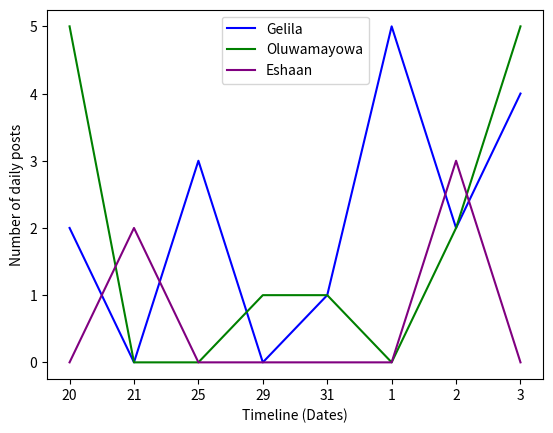

This chart was generated by the following Python code:
import pandas as pd
import sys

#from scipy.interpolate import CubicSpline
import numpy as np
import matplotlib.pyplot as plt

# plt.style.use('seaborn-poster')

# t = [0, 2, 4, 6, 8, 10]
# v = [1, 2, 5, 3, 7, 9 ]

# # use bc_type = 'natural' adds the constraints as we described above
# # f = CubicSpline(t, v, bc_type='natural')
# # x_new = np.linspace(0, 10, 100)
# # y_new = f(x_new)

# plt.figure(figsize = (10,8))
# #plt.plot(x_new, y_new, 'b')
# plt.plot(t, v, 'ro')
# plt.title('Gelila Sahle')
# plt.xlabel('Time (s)')
# plt.ylabel('Velocity (ft/s)')
# plt.show()

# Gelila = np.array([0,0,0,0,13, 0, 1, 5, 0, 24])
# Olu = np.array([0,0,0,0,0, 1, 0, 0, 3, 27])
# Eshaan = np.array([0,0,0,0,0, 0, 4, 0, 0, 9])

Gelila = np.array([2,0,3,0,1,5,2,4])
Olu = np.array([5,0,0,1,1,0,2,5])
Eshaan = np.array([0,2,0,0,0,0,3,0])

# # #DP = [0, 0, 0, 1, 1, 1, 1, 1, 1, 1]
# # #REC = [4, 8, 33, 81, 212, 328, 1179, 1603, 2204, 4523]

# # DP = [0, 0, 0, 0, 0, 0, 0, 1, 1, 1]
# # REC = [0, 0, 0, 1, 2, 6, 22, 182, 1403, 10688]

X_axis = ['20','21','25','29','31','1','2','3']

#X_axis = [6, 9, 12, 15, 18, 21, 24, 27, 30, 33]

plt.plot( X_axis, Gelila, label = 'Gelila', color='blue')
plt.plot(X_axis, Olu, label = 'Oluwamayowa', color='green')
plt.plot( X_axis, Eshaan, label = 'Eshaan', color='purple')
plt.xlabel("Timeline (Dates)")
plt.ylabel("Number of daily posts")
plt.legend()
plt.show()
